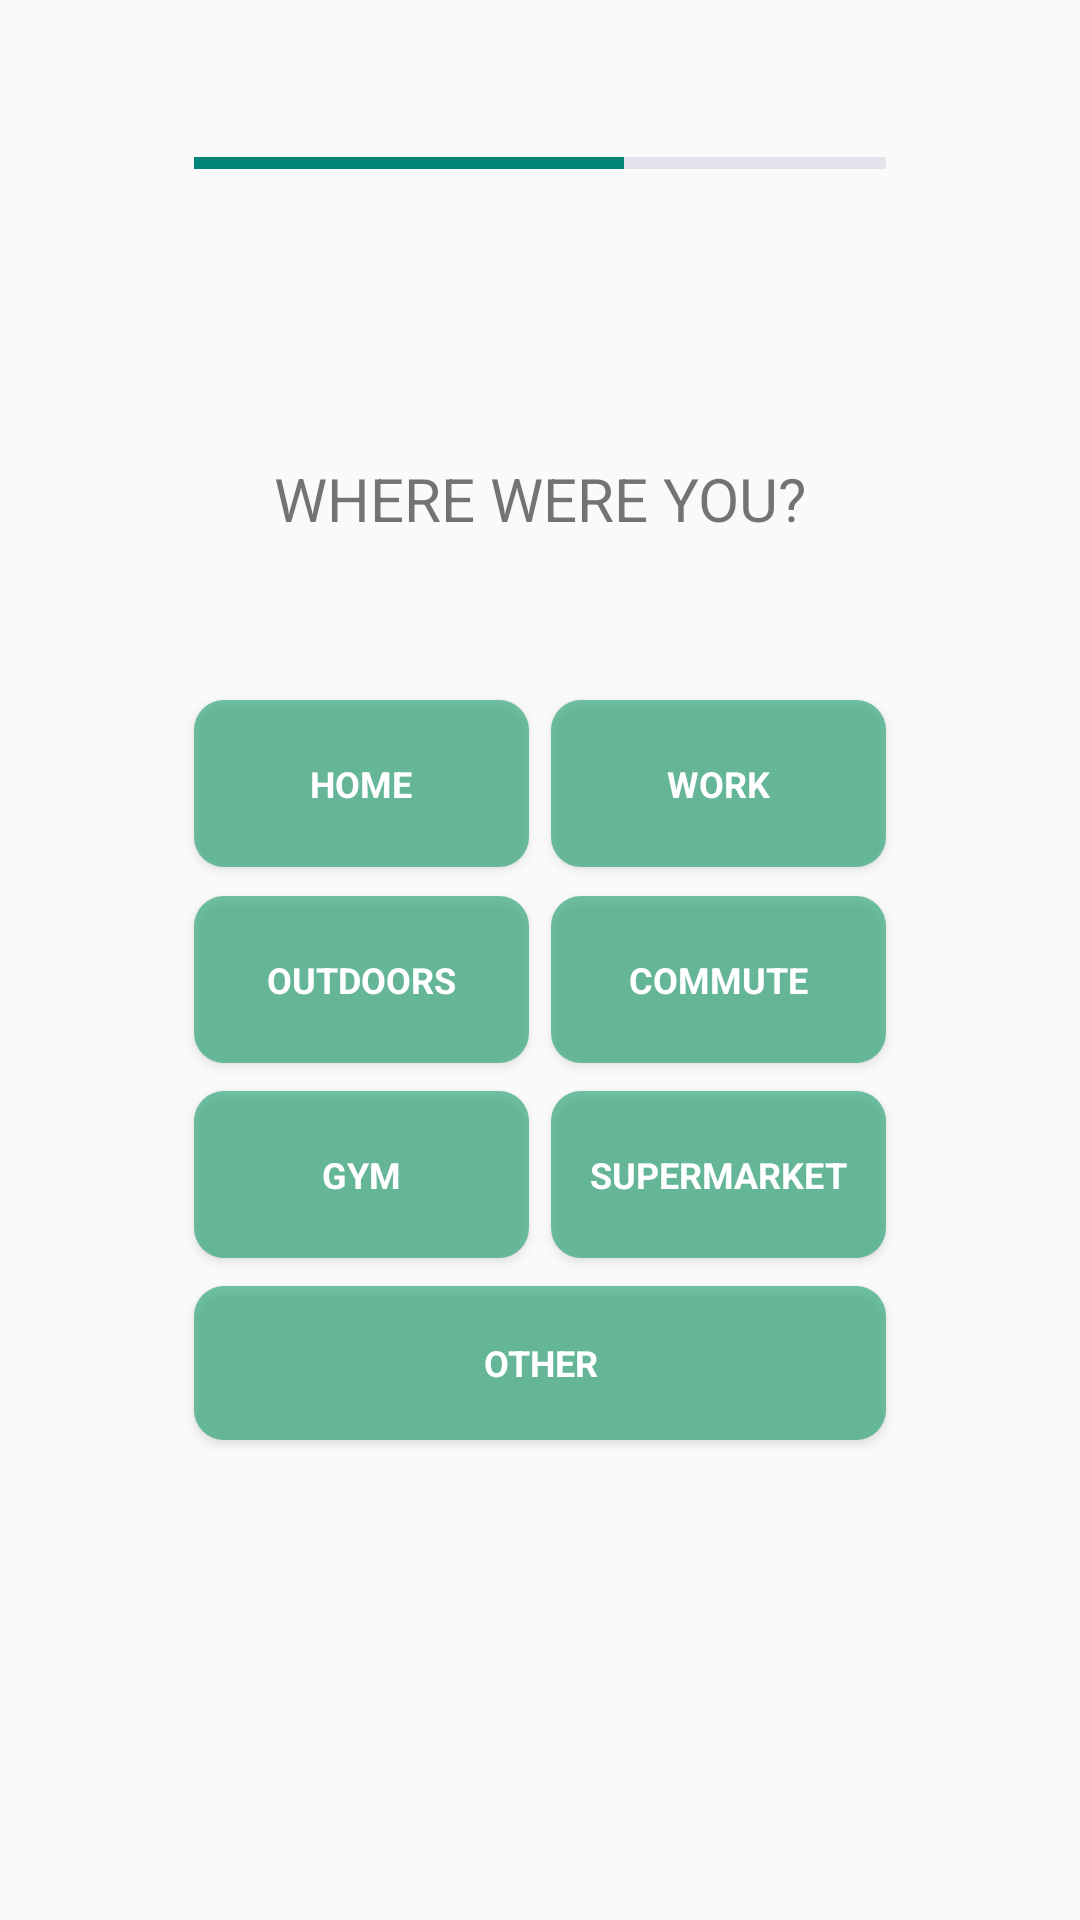

Here is an Android app screen rendered from its layout file. Give the layout XML and the strings, colors and styles it references.
<!-- AndroidManifest.xml: application theme Theme.AppCompat.Light.NoActionBar -->
<!-- res/layout/fragment_location_premade.xml -->
<?xml version="1.0" encoding="utf-8"?>
<androidx.constraintlayout.widget.ConstraintLayout xmlns:android="http://schemas.android.com/apk/res/android"
    xmlns:app="http://schemas.android.com/apk/res-auto"
    xmlns:tools="http://schemas.android.com/tools"
    android:layout_width="match_parent"
    android:layout_height="match_parent"
    tools:context="ui.locationManual.LocationManualFragment">


    <TextView
        android:id="@+id/textLocation"
        android:text="Where were you?"

        android:gravity="center"
        android:layout_height="0dp"
        android:layout_width="0dp"
        android:textAllCaps="true"
        android:textSize="20dp"
        app:layout_constraintBottom_toTopOf="@+id/guideline2_v"
        app:layout_constraintEnd_toStartOf="@+id/guideline4_h"
        app:layout_constraintStart_toStartOf="@+id/guideline1_h"
        app:layout_constraintTop_toTopOf="@+id/guideline1_v" />

    <Button
        android:id="@+id/btnHome"
        style="@style/buttonStyle"
        android:layout_alignBottom="@id/btnWork"
        android:background="@drawable/button"
        android:gravity="center"
        android:text="Home"
        android:textAllCaps="true"
        android:layout_width="0dp"
        android:layout_height="0dp"
        app:layout_constraintBottom_toTopOf="@+id/btnOutdoors"
        app:layout_constraintDimensionRatio="2:1"
        app:layout_constraintEnd_toStartOf="@+id/guideline2_h"
        app:layout_constraintHorizontal_bias="0.5"
        app:layout_constraintStart_toStartOf="@+id/guideline1_h"
        app:layout_constraintTop_toBottomOf="@+id/textLocation" />

    <Button
        android:id="@+id/btnWork"
        style="@style/buttonStyle"

        android:background="@drawable/button"
        android:gravity="center"
        android:text="Work"
        android:textAllCaps="true"
        android:layout_width="0dp"
        android:layout_height="0dp"
        app:layout_constraintBottom_toTopOf="@+id/btnCommute"
        app:layout_constraintDimensionRatio="2:1"
        app:layout_constraintEnd_toStartOf="@+id/guideline4_h"
        app:layout_constraintHorizontal_bias="0.5"
        app:layout_constraintStart_toStartOf="@+id/guideline3_h"
        app:layout_constraintTop_toBottomOf="@+id/textLocation" />

    <Button
        android:id="@+id/btnLocationOther"
        style="@style/buttonStyle"
        android:layout_width="0dp"
        android:layout_height="0dp"
        android:background="@drawable/button"
        android:gravity="center"
        android:text="Other"
        android:textAllCaps="true"
        app:layout_constraintEnd_toStartOf="@id/guideline4_h"
        app:layout_constraintStart_toEndOf="@id/guideline1_h"
        app:layout_constraintBottom_toTopOf="@+id/guideline3_v"
        app:layout_constraintDimensionRatio="4.5:1"/>

    <Button
        android:id="@+id/btnOutdoors"
        style="@style/buttonStyle"

        android:background="@drawable/button"
        android:gravity="center"
        android:text="Outdoors"
        android:textAllCaps="true"
        android:layout_width="0dp"
        android:layout_height="0dp"
        app:layout_constraintBottom_toTopOf="@+id/btnGym"
        app:layout_constraintDimensionRatio="2:1"
        app:layout_constraintEnd_toStartOf="@+id/guideline2_h"
        app:layout_constraintHorizontal_bias="0.5"
        app:layout_constraintStart_toStartOf="@+id/guideline1_h"
        app:layout_constraintTop_toBottomOf="@+id/btnHome" />

    <Button
        android:id="@+id/btnSupermarket"
        style="@style/buttonStyle"
        android:background="@drawable/button"
        android:gravity="center"
        android:text="Supermarket"
        android:layout_width="0dp"
        android:layout_height="0dp"
        app:layout_constraintBottom_toTopOf="@+id/btnLocationOther"
        app:layout_constraintDimensionRatio="2:1"
        app:layout_constraintEnd_toStartOf="@+id/guideline4_h"
        app:layout_constraintHorizontal_bias="0.5"
        app:layout_constraintStart_toStartOf="@+id/guideline3_h"
        app:layout_constraintTop_toBottomOf="@+id/btnCommute" />

    <Button
        android:id="@+id/btnGym"
        style="@style/buttonStyle"
        android:layout_width="0dp"
        android:layout_height="0dp"
        android:background="@drawable/button"
        android:gravity="center"
        android:text="Gym"
        android:textAllCaps="true"

        app:layout_constraintBottom_toTopOf="@+id/btnLocationOther"
        app:layout_constraintDimensionRatio="2:1"
        app:layout_constraintEnd_toStartOf="@+id/guideline2_h"
        app:layout_constraintHorizontal_bias="0.5"
        app:layout_constraintStart_toStartOf="@+id/guideline1_h"
        app:layout_constraintTop_toBottomOf="@+id/btnOutdoors" />

    <Button
        android:id="@+id/btnCommute"
        style="@style/buttonStyle"
        android:background="@drawable/button"
        android:gravity="center"
        android:text="Commute"
        android:textAllCaps="true"
        android:layout_width="0dp"
        android:layout_height="0dp"
        app:layout_constraintBottom_toTopOf="@+id/btnSupermarket"
        app:layout_constraintDimensionRatio="2:1"
        app:layout_constraintEnd_toStartOf="@+id/guideline4_h"
        app:layout_constraintHorizontal_bias="0.5"
        app:layout_constraintStart_toStartOf="@+id/guideline3_h"
        app:layout_constraintTop_toBottomOf="@+id/btnWork" />

    <ProgressBar
        android:id="@+id/pBarOverall"
        style="?android:attr/progressBarStyleHorizontal"

        android:layout_width="0dp"
        android:layout_height="0dp"
        android:progress="62"

        android:progressBackgroundTint="@color/lightPurpel"

        app:layout_constraintBottom_toTopOf="@+id/guideline1_v"
        app:layout_constraintEnd_toStartOf="@+id/guideline4_h"
        app:layout_constraintHorizontal_bias="0.0"
        app:layout_constraintStart_toStartOf="@+id/guideline1_h"
        app:layout_constraintTop_toTopOf="parent" />

    <androidx.constraintlayout.widget.Guideline
        android:id="@+id/guideline1_v"
        android:layout_width="wrap_content"
        android:layout_height="wrap_content"
        android:orientation="horizontal"
        app:layout_constraintGuide_percent="0.17" />

    <androidx.constraintlayout.widget.Guideline
        android:id="@+id/guideline2_v"
        android:layout_width="wrap_content"
        android:layout_height="wrap_content"
        android:orientation="horizontal"
        app:layout_constraintGuide_percent="0.35" />

    <androidx.constraintlayout.widget.Guideline
        android:id="@+id/guideline3_v"
        android:layout_width="wrap_content"
        android:layout_height="wrap_content"
        android:orientation="horizontal"
        app:layout_constraintGuide_percent="0.75" />

    <androidx.constraintlayout.widget.Guideline
        android:id="@+id/guideline1_h"
        android:layout_width="wrap_content"
        android:layout_height="wrap_content"
        android:orientation="vertical"
        app:layout_constraintGuide_percent="0.18" />

    <androidx.constraintlayout.widget.Guideline
        android:id="@+id/guideline2_h"
        android:layout_width="wrap_content"
        android:layout_height="wrap_content"
        android:orientation="vertical"
        app:layout_constraintGuide_percent="0.49" />

    <androidx.constraintlayout.widget.Guideline
        android:id="@+id/guideline3_h"
        android:layout_width="wrap_content"
        android:layout_height="wrap_content"
        android:orientation="vertical"
        app:layout_constraintGuide_percent="0.51" />

    <androidx.constraintlayout.widget.Guideline
        android:id="@+id/guideline4_h"
        android:layout_width="wrap_content"
        android:layout_height="wrap_content"
        android:orientation="vertical"
        app:layout_constraintGuide_percent="0.82" />


</androidx.constraintlayout.widget.ConstraintLayout>
<!-- resources referenced by this layout -->
<resources>
  <color name="lightPurpel">#9DA2BF</color>
  <!-- drawable button (drawable) -->
  <?xml version="1.0" encoding="utf-8"?>
  <shape xmlns:android="http://schemas.android.com/apk/res/android">
  
      
      <corners  android:radius="10dp"/>
  
      
      <solid android:color="#94119966"/>
  
  </shape>
  <style name="buttonStyle" parent="@android:style/Widget.Button.Small">
          <item name="android:textColor">#FFFFFF</item>
          <item name="android:textSize">12sp</item>
          <item name="android:textStyle">bold</item>
          <item name="android:gravity">center</item>
          <item name="textAllCaps">true</item>
      </style>
</resources>
